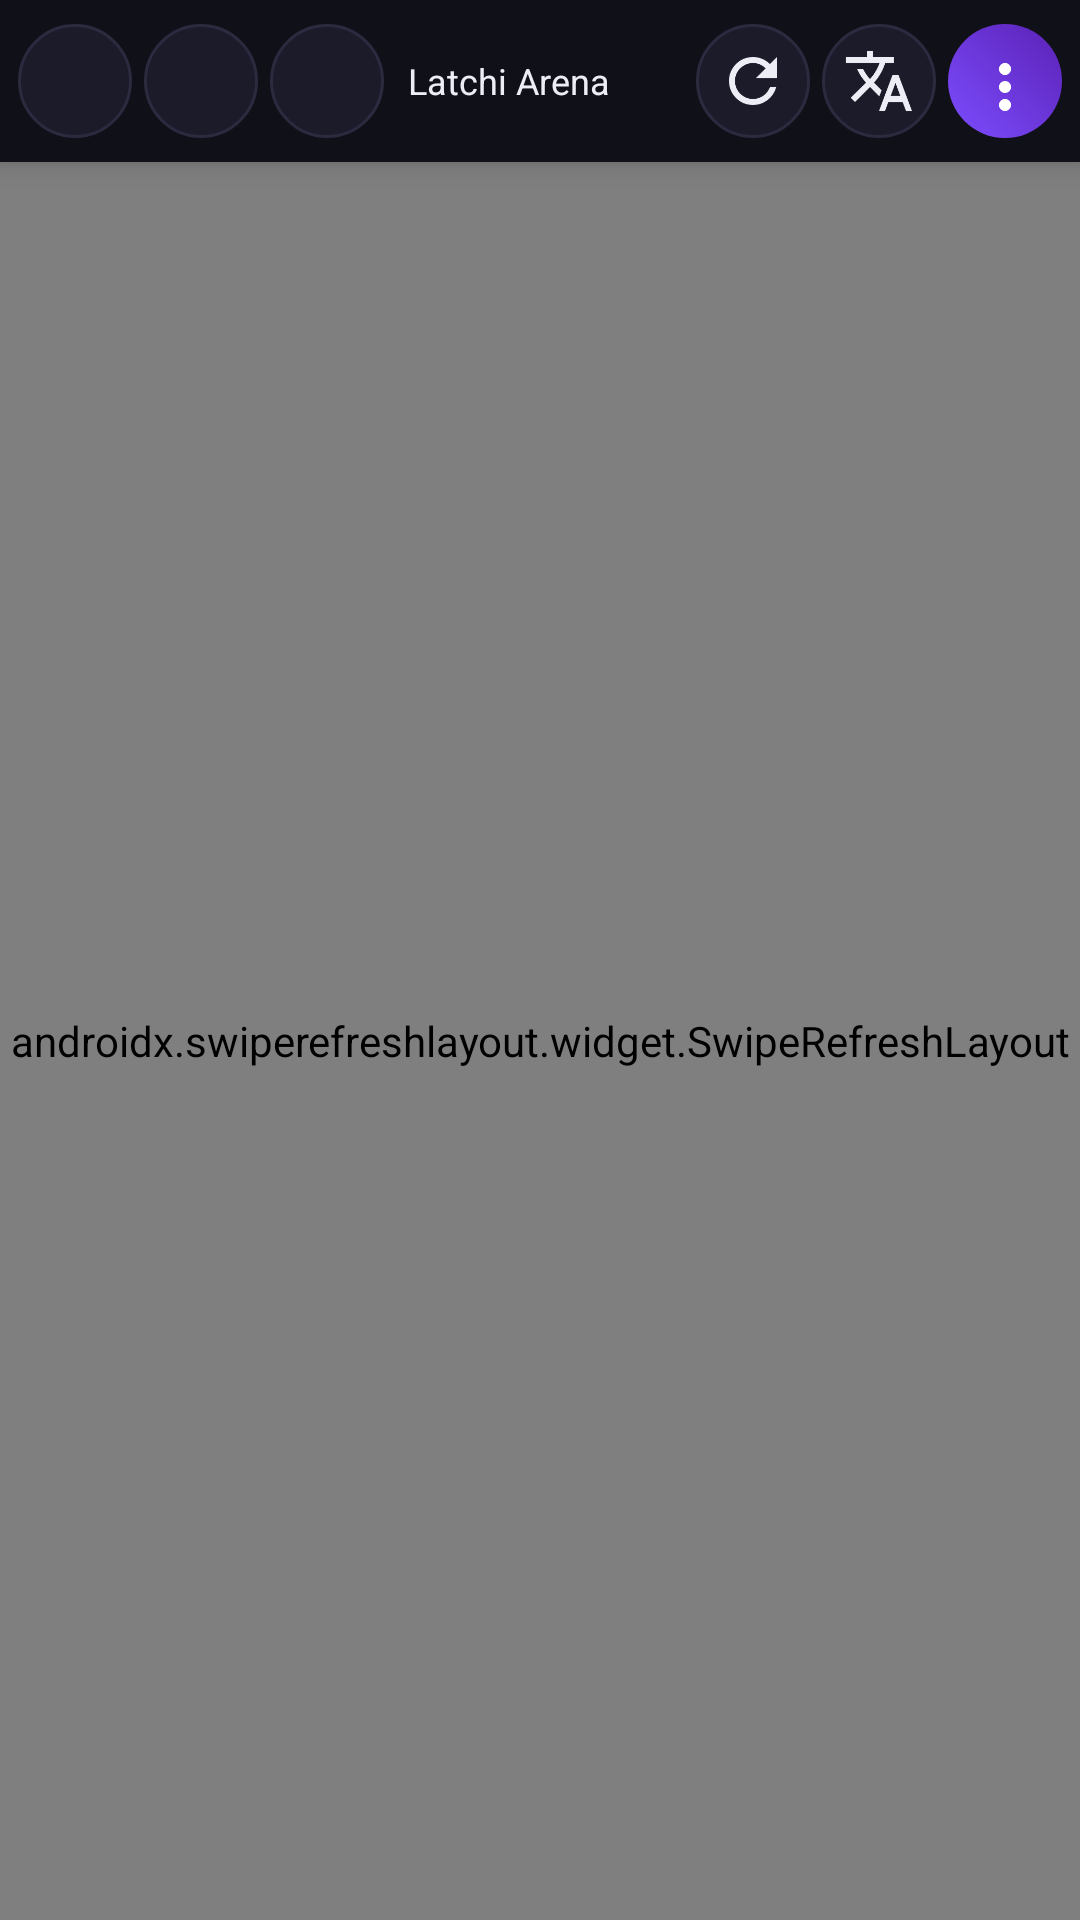

Layout XML and referenced resources for this Android screen:
<!-- AndroidManifest.xml: application theme Theme.LatchiArena -->
<!-- res/layout/activity_main.xml -->
<?xml version="1.0" encoding="utf-8"?>
<LinearLayout xmlns:android="http://schemas.android.com/apk/res/android"
    android:id="@+id/mainRoot"
    android:layout_width="match_parent"
    android:layout_height="match_parent"
    android:orientation="vertical"
    android:background="#0A0A12">

    <LinearLayout
        android:id="@+id/topBar"
        android:layout_width="match_parent"
        android:layout_height="54dp"
        android:background="#101018"
        android:gravity="center_vertical"
        android:orientation="horizontal"
        android:elevation="6dp"
        android:paddingStart="6dp"
        android:paddingEnd="6dp">

        <ImageButton
            android:id="@+id/btnBack"
            android:layout_width="38dp"
            android:layout_height="38dp"
            android:background="@drawable/bg_pill_dark"
            android:contentDescription="@string/back"
            android:padding="9dp"
            android:src="@drawable/ic_back"
            android:tint="#EDEDF5" />

        <ImageButton
            android:id="@+id/btnFwd"
            android:layout_width="38dp"
            android:layout_height="38dp"
            android:layout_marginStart="4dp"
            android:background="@drawable/bg_pill_dark"
            android:contentDescription="@string/forward"
            android:padding="9dp"
            android:src="@drawable/ic_forward"
            android:tint="#EDEDF5" />

        <ImageButton
            android:id="@+id/btnHome"
            android:layout_width="38dp"
            android:layout_height="38dp"
            android:layout_marginStart="4dp"
            android:background="@drawable/bg_pill_dark"
            android:contentDescription="@string/home"
            android:padding="9dp"
            android:src="@drawable/ic_home"
            android:tint="#EDEDF5" />

        <TextView
            android:id="@+id/titleText"
            android:layout_width="0dp"
            android:layout_height="wrap_content"
            android:layout_weight="1"
            android:layout_marginStart="8dp"
            android:layout_marginEnd="4dp"
            android:ellipsize="end"
            android:maxLines="1"
            android:text="Latchi Arena"
            android:textColor="#EDEDF5"
            android:textSize="12sp" />

        <ImageButton
            android:id="@+id/btnReload"
            android:layout_width="38dp"
            android:layout_height="38dp"
            android:background="@drawable/bg_pill_dark"
            android:contentDescription="@string/reload"
            android:padding="9dp"
            android:src="@drawable/ic_reload"
            android:tint="#EDEDF5" />

        <ImageButton
            android:id="@+id/btnLang"
            android:layout_width="38dp"
            android:layout_height="38dp"
            android:layout_marginStart="4dp"
            android:background="@drawable/bg_pill_dark"
            android:contentDescription="@string/language"
            android:padding="9dp"
            android:src="@drawable/ic_lang"
            android:tint="#EDEDF5" />

        <ImageButton
            android:id="@+id/btnMenu"
            android:layout_width="38dp"
            android:layout_height="38dp"
            android:layout_marginStart="4dp"
            android:background="@drawable/bg_pill_accent"
            android:contentDescription="@string/menu"
            android:padding="9dp"
            android:src="@drawable/ic_menu"
            android:tint="#FFFFFF" />
    </LinearLayout>

    <ProgressBar
        android:id="@+id/progress"
        style="?android:attr/progressBarStyleHorizontal"
        android:layout_width="match_parent"
        android:layout_height="3dp"
        android:max="100"
        android:progress="0"
        android:progressTint="#7C4DFF"
        android:progressBackgroundTint="#00000000"
        android:visibility="gone" />

    <FrameLayout
        android:layout_width="match_parent"
        android:layout_height="0dp"
        android:layout_weight="1">

        <androidx.swiperefreshlayout.widget.SwipeRefreshLayout
            android:id="@+id/swipe"
            android:layout_width="match_parent"
            android:layout_height="match_parent">

            <WebView
                android:id="@+id/web"
                android:layout_width="match_parent"
                android:layout_height="match_parent"
                android:background="#0A0A12" />
        </androidx.swiperefreshlayout.widget.SwipeRefreshLayout>

        <LinearLayout
            android:id="@+id/errorBox"
            android:layout_width="match_parent"
            android:layout_height="match_parent"
            android:background="#0A0A12"
            android:gravity="center"
            android:orientation="vertical"
            android:padding="32dp"
            android:visibility="gone">

            <TextView
                android:layout_width="wrap_content"
                android:layout_height="wrap_content"
                android:text="📡"
                android:textSize="56sp" />

            <TextView
                android:layout_width="wrap_content"
                android:layout_height="wrap_content"
                android:layout_marginTop="16dp"
                android:text="@string/no_net_title"
                android:textColor="#EDEDF5"
                android:textSize="20sp"
                android:textStyle="bold" />

            <TextView
                android:layout_width="wrap_content"
                android:layout_height="wrap_content"
                android:layout_marginTop="8dp"
                android:gravity="center"
                android:text="@string/no_net_body"
                android:textColor="#9A9AB0"
                android:textSize="14sp" />

            <Button
                android:id="@+id/retry"
                android:layout_width="wrap_content"
                android:layout_height="wrap_content"
                android:layout_marginTop="24dp"
                android:backgroundTint="#7C4DFF"
                android:paddingStart="28dp"
                android:paddingEnd="28dp"
                android:text="@string/retry"
                android:textColor="#FFFFFF" />
        </LinearLayout>
    </FrameLayout>
</LinearLayout>
<!-- resources referenced by this layout -->
<resources>
  <!-- drawable bg_pill_accent (drawable) -->
  <?xml version="1.0" encoding="utf-8"?>
  <shape xmlns:android="http://schemas.android.com/apk/res/android"
      android:shape="rectangle">
      <gradient
          android:angle="45"
          android:startColor="#7C4DFF"
          android:endColor="#5B21B6" />
      <corners android:radius="100dp" />
  </shape>
  <!-- drawable bg_pill_dark (drawable) -->
  <?xml version="1.0" encoding="utf-8"?>
  <shape xmlns:android="http://schemas.android.com/apk/res/android"
      android:shape="rectangle">
      <solid android:color="#1B1B2A" />
      <corners android:radius="100dp" />
      <stroke android:width="1dp" android:color="#2B2B40" />
  </shape>
  <!-- drawable ic_lang (drawable) -->
  <vector xmlns:android="http://schemas.android.com/apk/res/android" android:width="24dp" android:height="24dp" android:viewportWidth="24" android:viewportHeight="24">
      <path android:fillColor="#FFFFFFFF" android:pathData="M12.87,15.07l-2.54,-2.51 0.03,-0.03c1.74,-1.94 2.98,-4.17 3.71,-6.53H17V4h-7V2H8v2H1v1.99h11.17C11.5,7.92 10.44,9.75 9,11.35 8.07,10.32 7.3,9.19 6.69,8h-2c0.73,1.63 1.73,3.17 2.98,4.56l-5.09,5.02L4,19l5,-5 3.11,3.11 0.76,-2.04zM18.5,10h-2L12,22h2l1.12,-3h4.75L21,22h2l-4.5,-12zM15.88,17l1.62,-4.33L19.12,17h-3.24z"/>
  </vector>
  <!-- drawable ic_menu (drawable) -->
  <vector xmlns:android="http://schemas.android.com/apk/res/android" android:width="24dp" android:height="24dp" android:viewportWidth="24" android:viewportHeight="24">
      <path android:fillColor="#FFFFFFFF" android:pathData="M12,8m-2,0a2,2 0,1 1,4 0a2,2 0,1 1,-4 0"/>
      <path android:fillColor="#FFFFFFFF" android:pathData="M12,14m-2,0a2,2 0,1 1,4 0a2,2 0,1 1,-4 0"/>
      <path android:fillColor="#FFFFFFFF" android:pathData="M12,20m-2,0a2,2 0,1 1,4 0a2,2 0,1 1,-4 0"/>
  </vector>
  <!-- drawable ic_reload (drawable) -->
  <vector xmlns:android="http://schemas.android.com/apk/res/android" android:width="24dp" android:height="24dp" android:viewportWidth="24" android:viewportHeight="24">
      <path android:fillColor="#FFFFFFFF" android:pathData="M17.65,6.35C16.2,4.9 14.21,4 12,4c-4.42,0 -7.99,3.58 -8,8s3.58,8 8,8c3.73,0 6.84,-2.55 7.73,-6h-2.08c-0.82,2.33 -3.04,4 -5.65,4 -3.31,0 -6,-2.69 -6,-6s2.69,-6 6,-6c1.66,0 3.14,0.69 4.22,1.78L13,11h7V4l-2.35,2.35z"/>
  </vector>
  <string name="back">رجوع</string>
  <string name="forward">قدّام</string>
  <string name="home">الرئيسية</string>
  <string name="language">اللغة</string>
  <string name="menu">القائمة</string>
  <string name="no_net_body">تحقق من الإنترنت وعاود</string>
  <string name="no_net_title">ما كاينش اتصال</string>
  <string name="reload">تحديث</string>
  <string name="retry">عاود</string>
  <style name="Theme.LatchiArena" parent="Theme.AppCompat.NoActionBar">
          <item name="android:windowBackground">@color/bg_dark</item>
          <item name="android:statusBarColor">@android:color/transparent</item>
          <item name="android:navigationBarColor">#0A0A12</item>
          <item name="android:windowLightStatusBar">false</item>
          <item name="colorPrimary">@color/brand_violet</item>
          <item name="colorAccent">@color/brand_cyan</item>
          <item name="android:textColorPrimary">@color/text_dark</item>
      </style>
  <color name="bg_dark">#0A0A12</color>
  <color name="brand_violet">#7C4DFF</color>
  <color name="brand_cyan">#22D3EE</color>
  <color name="text_dark">#EDEDF5</color>
</resources>
